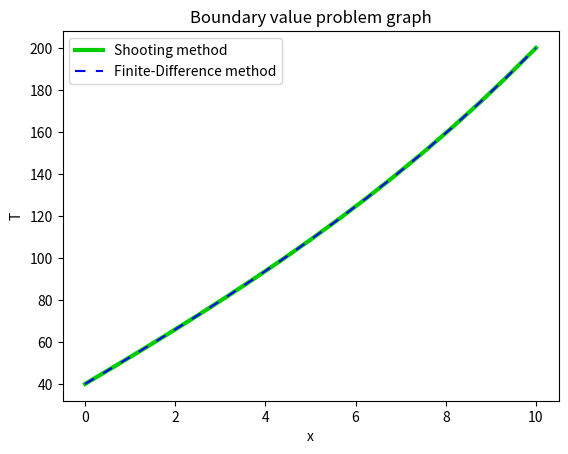

Write the Python code that produced this figure.
import numpy as np
import matplotlib.pyplot as plt

F1 = lambda z: z

F2 = lambda T: hPrime * (T - Ta)


def pprint(xAr, arr1, arr2):
    template = "{0:<19} {1:<25} {2:<25}"
    print(template.format("x value", "T (Shooting method)",
                          "T (Finite Difference method)"))
    for i in range(n+1):
        print(template.format(xAr[i], arr1[i], arr2[i]))


def RK4(x, T, z):
    T_list = [T]
    x_list = [x]
    for i in range(n):
        k1 = F1(z)
        l1 = F2(T)

        k2 = F1(z + (h * l1 / 2.0))
        l2 = F2(T + (h * k1 / 2.0))

        k3 = F1(z + (h * l2 / 2.0))
        l3 = F2(T + (h * k2 / 2.0))

        k4 = F1(z + h * l3)
        l4 = F2(T + h * k3)

        T += (k1 + 2.0 * k2 + 2.0 * k3 + k4) * h / 6.0
        z += (l1 + 2.0 * l2 + 2.0 * l3 + l4) * h / 6.0
        x += h

        T_list.append(T)
        x_list.append(x)

    return T, np.array(T_list), np.array(x_list)


def shooting(z1, z2):
    T10_1, TArr1, xArr1 = RK4(x0, T0, z1)
    T10_2, TArr2, xArr2 = RK4(x0, T0, z2)

    z0 = z1 + (z2 - z1) * (T10 - T10_1) / (T10_2 - T10_1)

    return RK4(x0, T0, z0)


def gauss(A, b):
    m = n - 1
    Sol = np.zeros(m)
    # elimination
    for k in range(m - 1):
        for i in range(k + 1, m):
            if A[i][k] == 0:
                continue
            fact = A[k, k] / A[i, k]
            for j in range(k, m):
                A[i, j] = A[k, j] - A[i, j] * fact
            b[i] = b[k] - b[i] * fact

    # back-sub
    Sol[m - 1] = b[m - 1] / A[m - 1, m - 1]
    for i in range(n - 2, -1, -1):
        sum_ = b[i]
        for j in range(i + 1, m):
            sum_ -= A[i][j] * Sol[j]
        Sol[i] = sum_ / A[i][i]

    return Sol


def finiteDiff():
    # generating vector b
    b = np.zeros(n - 1)
    for i in range(n - 1):
        if i == 0:
            b[i] = hPrime * (h ** 2) * Ta + T0
        elif i == n - 2:
            b[i] = hPrime * (h ** 2) * Ta + T10
        else:
            b[i] = hPrime * (h ** 2) * Ta

    # generating matrix A
    A = np.zeros((n - 1, n - 1))
    for i in range(n - 1):
        for j in range(n - 1):
            if i == j:
                A[i, j] = 2 + hPrime * (h ** 2)
            elif i == j + 1 or i == j - 1:
                A[i, j] = -1
            else:
                A[i, j] = 0

    Sol = gauss(A, b)
    Sol = np.insert(Sol, 0, T0)
    Sol = np.append(Sol, T10)

    return Sol


if __name__ == '__main__':
    # given values
    hPrime = 0.01
    Ta = 20
    T0, T10 = 40, 200
    rodLen = 10
    x0 = 0
    #
    n = 16
    h = (rodLen - x0) / n
    # assumed values
    z1, z2 = 10, 20
    #
    _, TArr, xArr = shooting(z1, z2)
    TArrF = finiteDiff()
    pprint(xArr, TArr, TArrF)
    #
    plt.plot(xArr, TArr, color="#00CC00", linewidth="3")
    plt.plot(xArr, TArrF, color='b', linestyle='--', dashes=(5, 5))
    plt.title("Boundary value problem graph")
    plt.xlabel("x")
    plt.ylabel("T")
    plt.legend(["Shooting method", "Finite-Difference method"])
    # plt.savefig("graph.png", dpi=600)
    plt.show()

